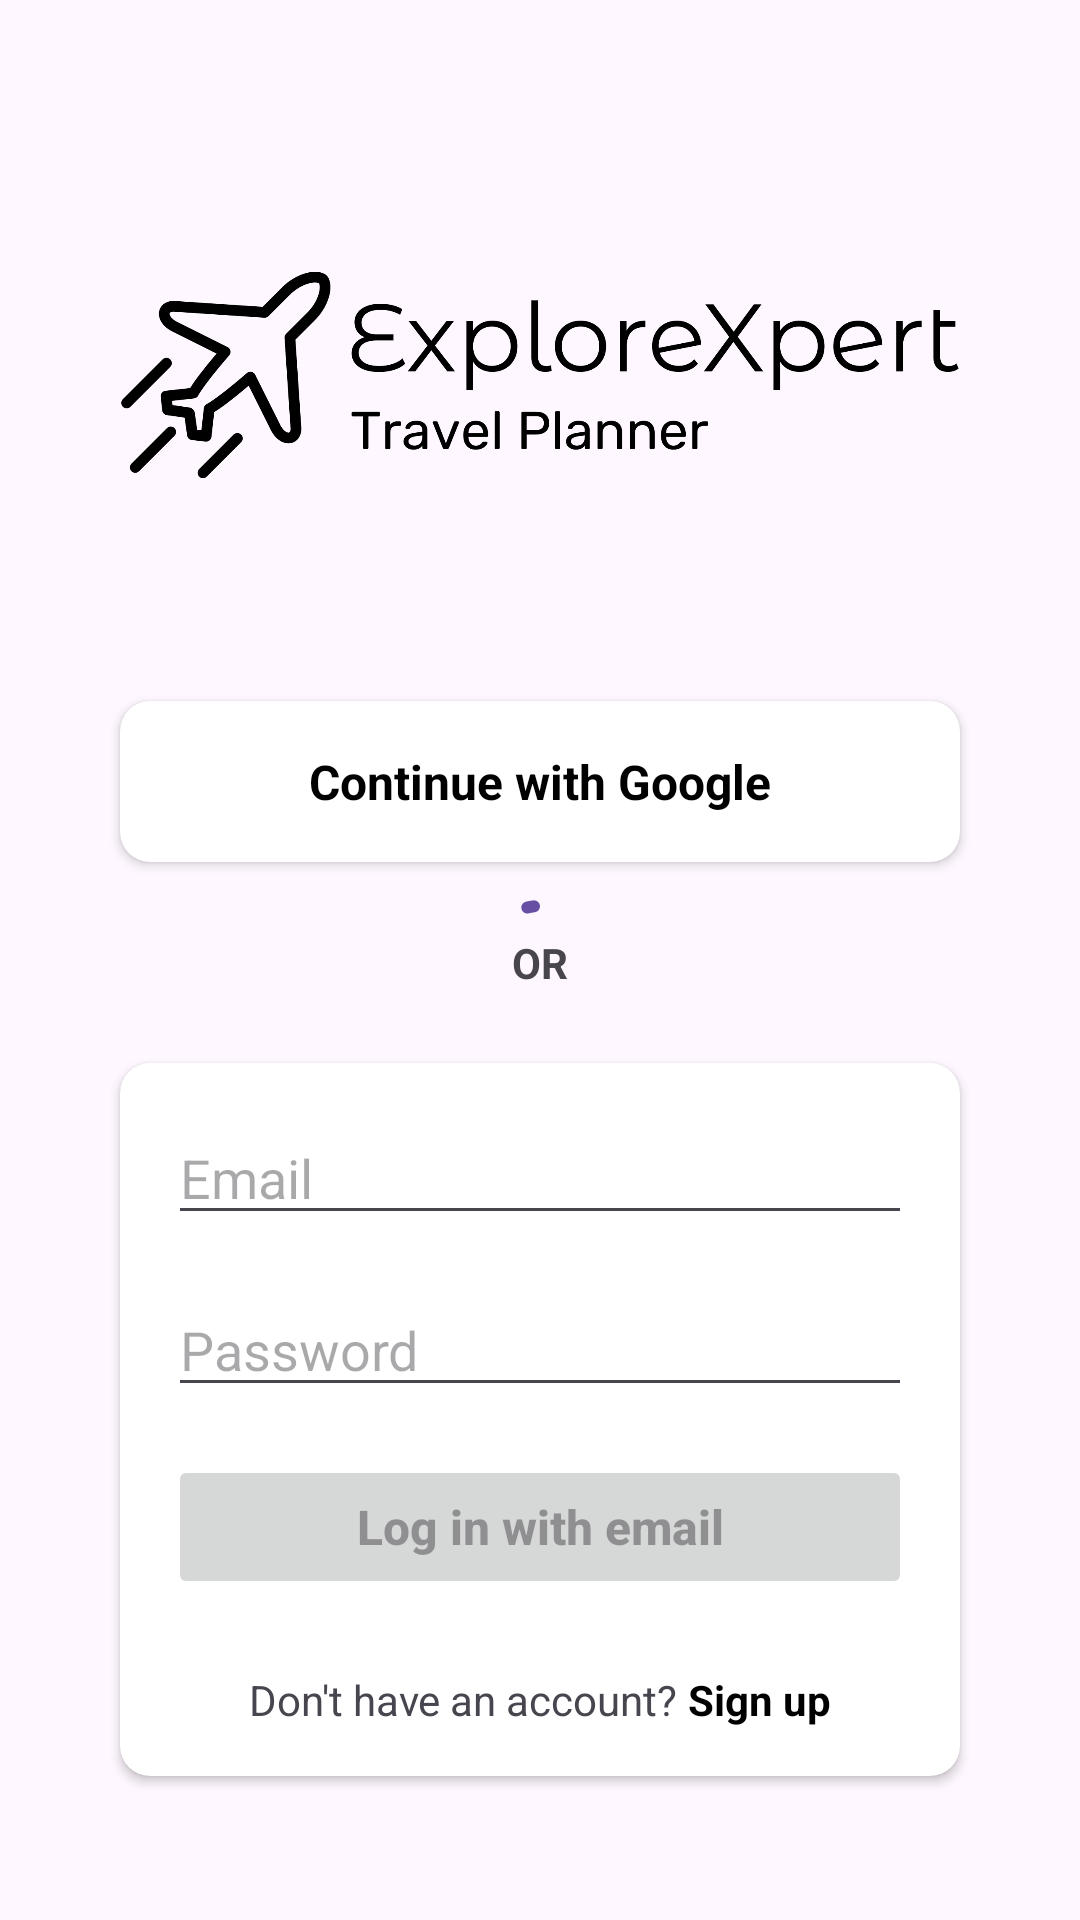

This screen was rendered from an Android layout file. Write that file and the resources it references.
<!-- AndroidManifest.xml: application theme Theme.ExploreXpert -->
<!-- res/layout/fragment_login.xml -->
<?xml version="1.0" encoding="utf-8"?>
<androidx.constraintlayout.widget.ConstraintLayout xmlns:android="http://schemas.android.com/apk/res/android"
    xmlns:app="http://schemas.android.com/apk/res-auto"
    xmlns:tools="http://schemas.android.com/tools"
    android:id="@+id/container"
    android:layout_width="match_parent"
    android:layout_height="match_parent"
    android:paddingLeft="@dimen/fragment_horizontal_margin"
    android:paddingTop="@dimen/fragment_vertical_margin"
    android:paddingRight="@dimen/fragment_horizontal_margin"
    android:paddingBottom="@dimen/fragment_vertical_margin"
    android:background="@drawable/login_background_proto"
    tools:context=".ui.view.LoginFragment">
    

    <ImageView
        android:id="@+id/imgLogo"
        android:layout_width="0dp"
        android:layout_height="150dp"
        android:src="@drawable/explorexpert_high_resolution_logo_black_transparent"
        app:layout_constraintBottom_toTopOf="@+id/btnLoginWithGoogle"
        app:layout_constraintEnd_toEndOf="@+id/btnLoginWithGoogle"
        app:layout_constraintStart_toStartOf="@+id/btnLoginWithGoogle"
        app:layout_constraintTop_toTopOf="parent" />

    <androidx.cardview.widget.CardView
        android:id="@+id/btnLoginWithGoogle"
        android:layout_width="0dp"
        android:layout_height="wrap_content"
        android:layout_margin="24dp"
        app:cardCornerRadius="10dp"
        app:cardElevation="2dp"
        app:layout_constraintEnd_toEndOf="parent"
        app:layout_constraintStart_toStartOf="parent"
        app:layout_constraintBottom_toTopOf="@id/textOr">

        <androidx.constraintlayout.widget.ConstraintLayout
            android:layout_width="match_parent"
            android:layout_height="wrap_content">

            <ImageView
                android:id="@+id/googleIcon"
                android:layout_width="24dp"
                android:layout_height="24dp"
                android:layout_marginStart="16dp"
                android:layout_marginTop="8dp"
                android:layout_marginBottom="8dp"
                android:src="@drawable/googleg_standard_color_18"
                app:layout_constraintBottom_toBottomOf="parent"
                app:layout_constraintStart_toStartOf="parent"
                app:layout_constraintTop_toTopOf="parent" />

            <TextView
                android:layout_width="wrap_content"
                android:layout_height="wrap_content"
                android:layout_marginTop="16dp"
                android:layout_marginBottom="16dp"
                android:text="Continue with Google"
                android:textColor="@color/black"
                android:textSize="@dimen/button_text"
                android:textStyle="bold"
                app:layout_constraintBottom_toBottomOf="parent"
                app:layout_constraintEnd_toEndOf="parent"
                app:layout_constraintStart_toStartOf="parent"
                app:layout_constraintTop_toTopOf="parent" />
        </androidx.constraintlayout.widget.ConstraintLayout>
    </androidx.cardview.widget.CardView>

    <TextView
        android:id="@+id/textOr"
        android:layout_width="wrap_content"
        android:layout_height="wrap_content"
        android:text="OR"
        android:textStyle="bold"
        app:layout_constraintEnd_toEndOf="parent"
        app:layout_constraintStart_toStartOf="parent"
        app:layout_constraintBottom_toTopOf="@id/cardEmailLogin"
        android:layout_margin="24dp"/>

    <androidx.cardview.widget.CardView
        android:id="@+id/cardEmailLogin"
        android:layout_width="0dp"
        android:layout_height="wrap_content"
        android:layout_marginStart="24dp"
        android:layout_marginEnd="24dp"
        android:layout_marginBottom="32dp"
        app:cardCornerRadius="10dp"
        app:layout_constraintBottom_toBottomOf="parent"
        app:layout_constraintEnd_toEndOf="parent"
        app:layout_constraintStart_toStartOf="parent">

        <androidx.constraintlayout.widget.ConstraintLayout
            android:layout_width="match_parent"
            android:layout_height="match_parent"
            android:layout_margin="16dp">

            <EditText
                android:id="@+id/email"
                android:layout_width="0dp"
                android:layout_height="wrap_content"
                android:autofillHints="@string/prompt_email"
                android:hint="@string/prompt_email"
                android:inputType="textEmailAddress"
                android:selectAllOnFocus="true"
                app:layout_constraintEnd_toEndOf="parent"
                app:layout_constraintStart_toStartOf="parent"
                app:layout_constraintTop_toTopOf="parent" />

            <EditText
                android:id="@+id/password"
                android:layout_width="0dp"
                android:layout_height="wrap_content"
                android:layout_marginTop="16dp"
                android:autofillHints="@string/prompt_password"
                android:hint="@string/prompt_password"
                android:imeActionLabel="@string/action_sign_in_short"
                android:imeOptions="actionDone"
                android:inputType="textPassword"
                android:selectAllOnFocus="true"
                app:layout_constraintEnd_toEndOf="parent"
                app:layout_constraintStart_toStartOf="parent"
                app:layout_constraintTop_toBottomOf="@id/email" />

            <Button
                android:id="@+id/btnLogin"
                android:layout_width="0dp"
                android:layout_height="wrap_content"
                android:layout_gravity="start"
                android:layout_marginTop="16dp"
                android:enabled="false"
                android:text="Log in with email"
                android:textAllCaps="false"
                android:textSize="16sp"
                android:textStyle="bold"
                app:layout_constraintEnd_toEndOf="parent"
                app:layout_constraintStart_toStartOf="parent"
                app:layout_constraintTop_toBottomOf="@id/password" />

            <LinearLayout
                android:id="@+id/signUpPrompt"
                android:layout_width="match_parent"
                android:layout_height="wrap_content"
                android:layout_marginTop="24dp"
                android:gravity="center_horizontal"
                app:layout_constraintEnd_toEndOf="parent"
                app:layout_constraintStart_toStartOf="parent"
                app:layout_constraintTop_toBottomOf="@+id/btnLogin">

                <TextView
                    android:id="@+id/txtDontHaveAnAccount"
                    android:layout_width="wrap_content"
                    android:layout_height="wrap_content"
                    android:text="Don't have an account? "
                    app:layout_constraintBottom_toBottomOf="parent"
                    app:layout_constraintStart_toStartOf="parent" />

                <TextView
                    android:id="@+id/btnSignUp"
                    android:layout_width="wrap_content"
                    android:layout_height="wrap_content"
                    android:text="Sign up"
                    android:textColor="@color/black"
                    android:textStyle="bold"
                    app:layout_constraintBottom_toBottomOf="parent"
                    app:layout_constraintEnd_toEndOf="parent"
                    app:layout_constraintStart_toEndOf="@id/signUpPrompt" />

            </LinearLayout>

        </androidx.constraintlayout.widget.ConstraintLayout>

    </androidx.cardview.widget.CardView>

    <com.google.android.material.progressindicator.CircularProgressIndicator
        android:id="@+id/progressIndicator"
        android:layout_width="wrap_content"
        android:layout_height="wrap_content"
        app:layout_constraintTop_toTopOf="parent"
        app:layout_constraintBottom_toBottomOf="parent"
        app:layout_constraintStart_toStartOf="parent"
        app:layout_constraintEnd_toEndOf="parent"
        android:indeterminate="true"
        android:elevation="10dp"
        app:trackCornerRadius="8dp" />

</androidx.constraintlayout.widget.ConstraintLayout>
<!-- resources referenced by this layout -->
<resources>
  <color name="black">#FF000000</color>
  <dimen name="button_text">16dp</dimen>
  <dimen name="fragment_horizontal_margin">16dp</dimen>
  <dimen name="fragment_vertical_margin">16dp</dimen>
  <!-- drawable explorexpert_high_resolution_logo_black_transparent: png bitmap (drawable, 34434 bytes) -->
  <string name="action_sign_in_short">Sign in</string>
  <string name="prompt_email">Email</string>
  <string name="prompt_password">Password</string>
  <style name="Theme.ExploreXpert" parent="Theme.Material3.Light.NoActionBar">
          <item name="android:windowTranslucentStatus">true</item>
      </style>
</resources>
